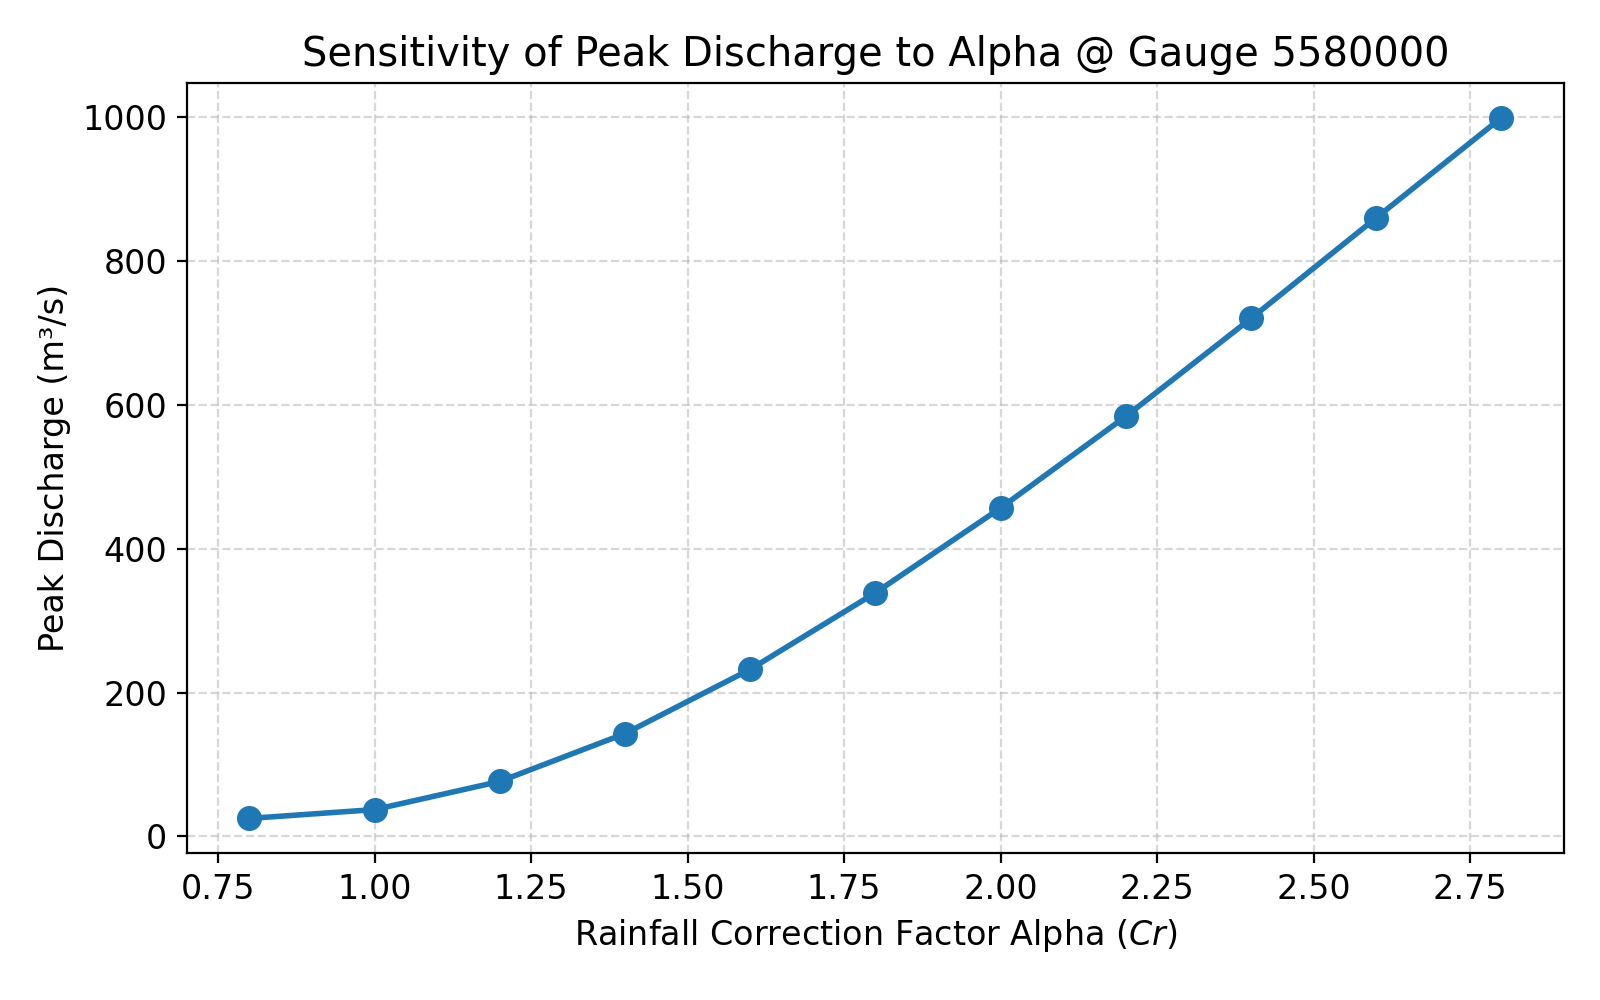

The data file committed next to this chart (first rows):
Alpha, Q_peak
0.8, 25.11
1.0, 37.38
1.2, 76.52
1.4, 143
1.6, 232.3
1.8, 338.7
2.0, 456.6
2.2, 583.9
2.4, 720.1
2.6, 859.9
2.8, 999.1
